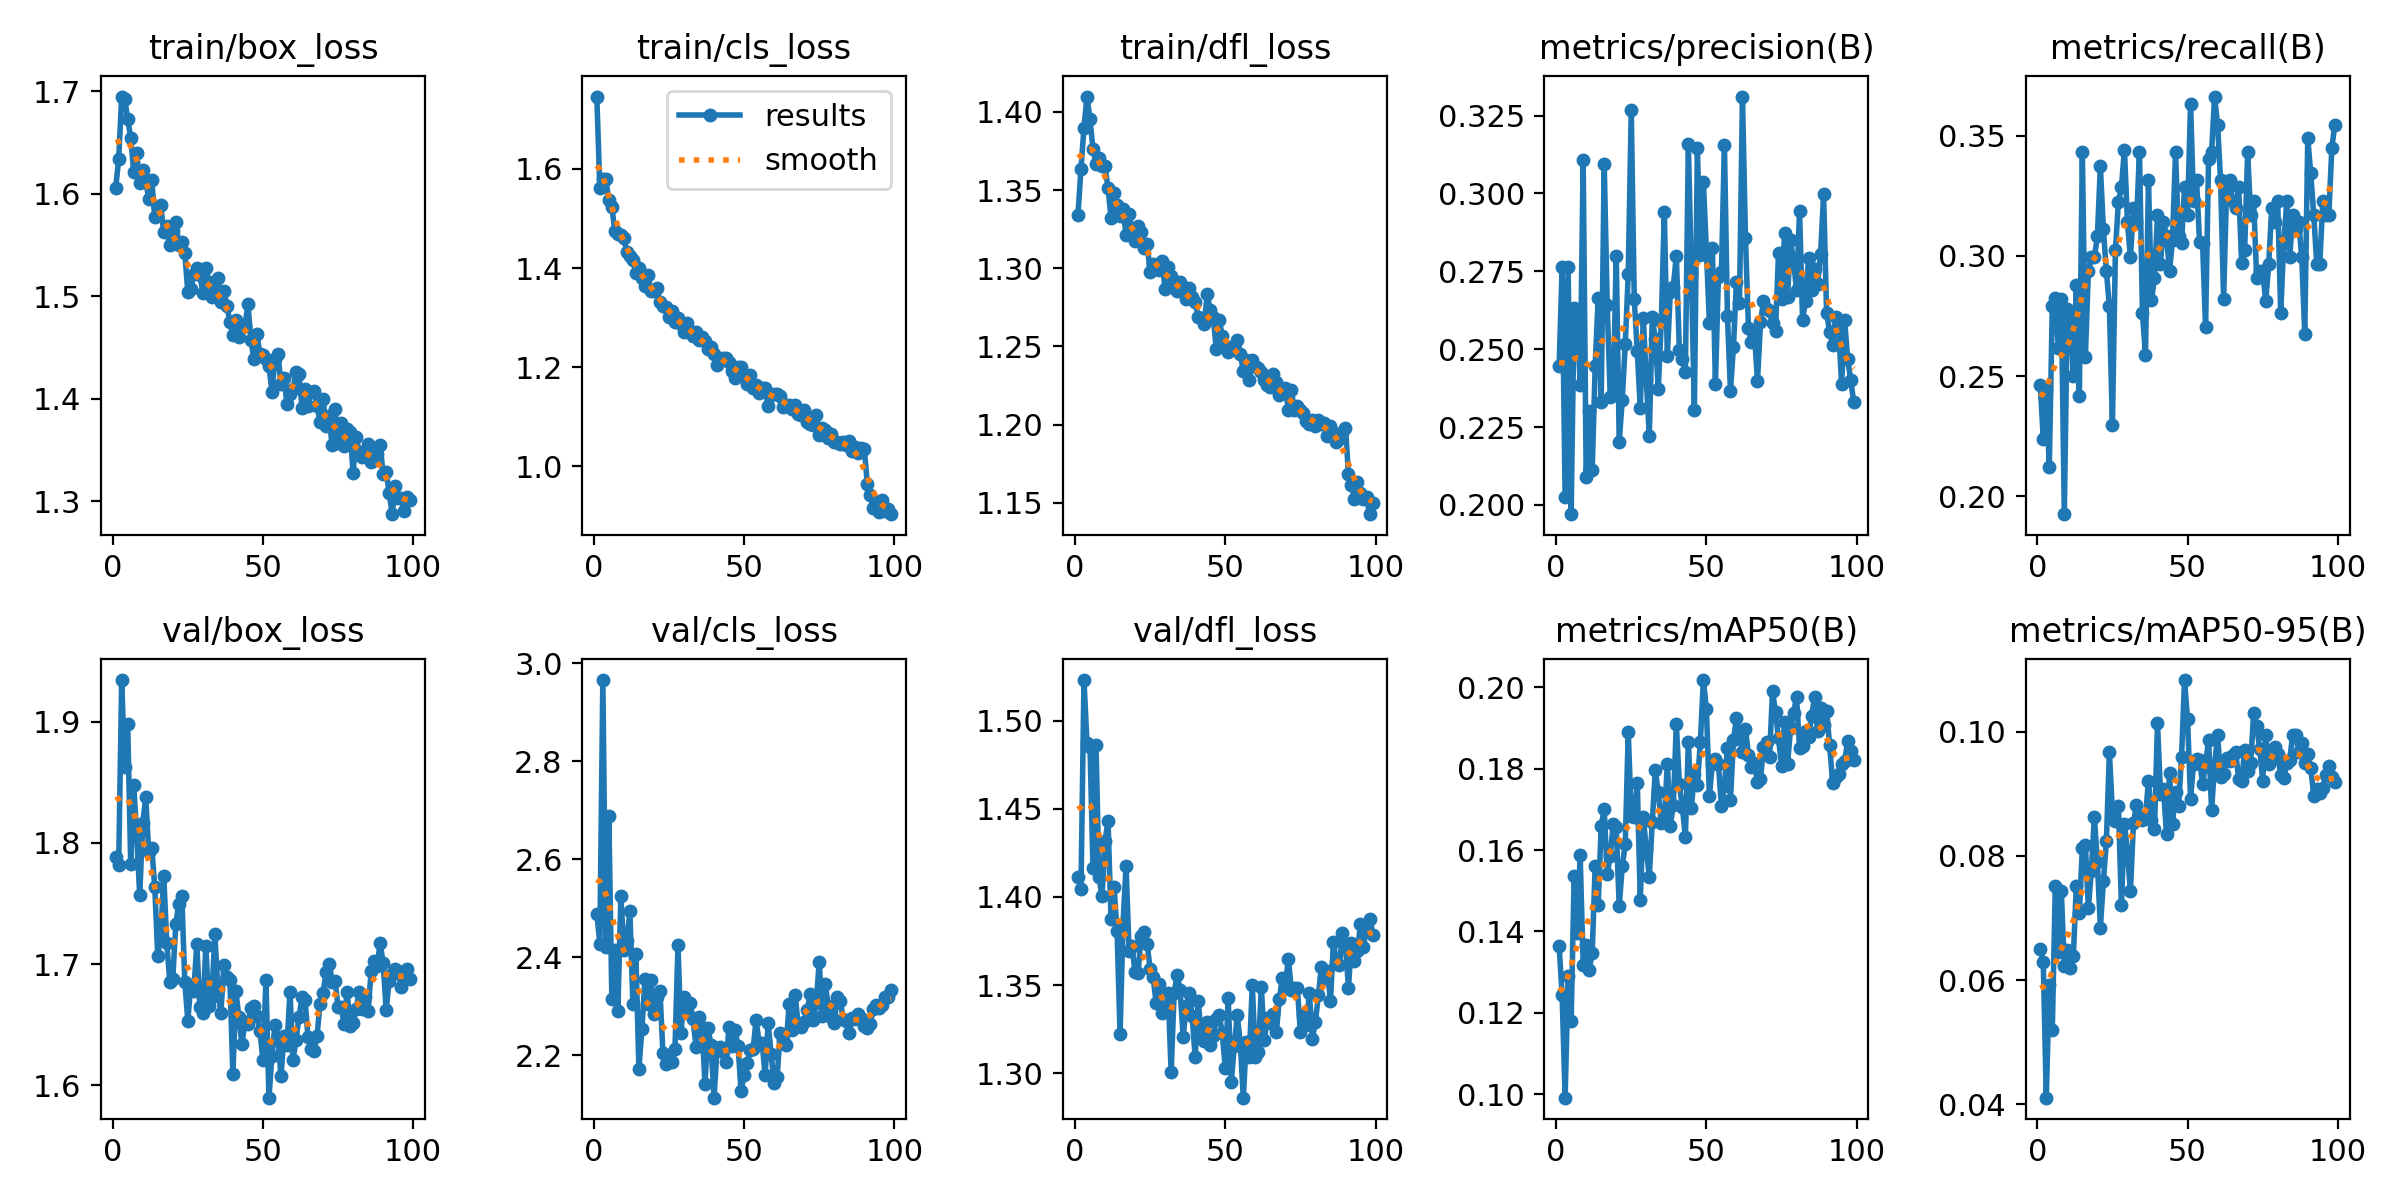

Source data for this figure (header and first rows):
epoch, train/box_loss, train/cls_loss, train/dfl_loss, metrics/precision(B), metrics/recall(B), metrics/mAP50(B), metrics/mAP50-95(B), val/box_loss, val/cls_loss, val/dfl_loss, lr/pg0, lr/pg1, lr/pg2
1, 1.605, 1.746, 1.334, 0.2445, 0.2465, 0.1363, 0.06497, 1.788, 2.489, 1.411, 0.0002373, 0.0002373, 0.0002373
2, 1.634, 1.561, 1.364, 0.2764, 0.2238, 0.1244, 0.06284, 1.782, 2.428, 1.404, 0.0004706, 0.0004706, 0.0004706
3, 1.695, 1.58, 1.39, 0.2024, 0.2442, 0.09911, 0.04104, 1.934, 2.966, 1.523, 0.0006992, 0.0006992, 0.0006992
4, 1.692, 1.579, 1.41, 0.2762, 0.2122, 0.1291, 0.05922, 1.862, 2.421, 1.487, 0.0006928, 0.0006928, 0.0006928
5, 1.673, 1.537, 1.395, 0.197, 0.2791, 0.118, 0.05197, 1.898, 2.688, 1.485, 0.0006928, 0.0006928, 0.0006928
6, 1.655, 1.524, 1.376, 0.2632, 0.2824, 0.1536, 0.0751, 1.783, 2.315, 1.416, 0.0006857, 0.0006857, 0.0006857
7, 1.621, 1.474, 1.367, 0.2617, 0.2616, 0.1395, 0.06451, 1.848, 2.415, 1.486, 0.0006787, 0.0006787, 0.0006787
8, 1.64, 1.469, 1.37, 0.2385, 0.282, 0.1587, 0.0744, 1.806, 2.289, 1.411, 0.0006716, 0.0006716, 0.0006716
9, 1.611, 1.466, 1.365, 0.3107, 0.1926, 0.1318, 0.06221, 1.757, 2.524, 1.401, 0.0006645, 0.0006645, 0.0006645
10, 1.623, 1.46, 1.365, 0.209, 0.2781, 0.1366, 0.06481, 1.816, 2.415, 1.431, 0.0006574, 0.0006574, 0.0006574
11, 1.613, 1.432, 1.351, 0.2301, 0.2762, 0.1305, 0.062, 1.838, 2.433, 1.443, 0.0006504, 0.0006504, 0.0006504
12, 1.595, 1.425, 1.332, 0.2111, 0.25, 0.1346, 0.06383, 1.792, 2.494, 1.388, 0.0006433, 0.0006433, 0.0006433
13, 1.613, 1.417, 1.348, 0.2446, 0.2878, 0.156, 0.07517, 1.796, 2.304, 1.405, 0.0006362, 0.0006362, 0.0006362
14, 1.578, 1.39, 1.341, 0.2665, 0.2419, 0.1465, 0.07075, 1.764, 2.406, 1.381, 0.0006292, 0.0006292, 0.0006292
15, 1.587, 1.399, 1.334, 0.2329, 0.343, 0.1659, 0.08126, 1.707, 2.172, 1.322, 0.0006221, 0.0006221, 0.0006221
16, 1.589, 1.379, 1.338, 0.3095, 0.258, 0.1702, 0.0818, 1.723, 2.253, 1.385, 0.000615, 0.000615, 0.000615
17, 1.562, 1.364, 1.321, 0.2643, 0.2936, 0.154, 0.07163, 1.773, 2.355, 1.418, 0.000608, 0.000608, 0.000608
18, 1.569, 1.387, 1.335, 0.2347, 0.2994, 0.1585, 0.07762, 1.717, 2.304, 1.369, 0.0006009, 0.0006009, 0.0006009
19, 1.55, 1.354, 1.323, 0.2353, 0.2994, 0.1663, 0.08629, 1.685, 2.353, 1.372, 0.0005938, 0.0005938, 0.0005938
20, 1.563, 1.353, 1.318, 0.2801, 0.3081, 0.1657, 0.079, 1.688, 2.284, 1.357, 0.0005868, 0.0005868, 0.0005868
21, 1.573, 1.359, 1.327, 0.2203, 0.3372, 0.1462, 0.06843, 1.733, 2.319, 1.357, 0.0005797, 0.0005797, 0.0005797
22, 1.55, 1.331, 1.323, 0.2338, 0.311, 0.156, 0.07592, 1.75, 2.332, 1.378, 0.0005726, 0.0005726, 0.0005726
23, 1.553, 1.325, 1.313, 0.2515, 0.2936, 0.1614, 0.0824, 1.756, 2.204, 1.38, 0.0005656, 0.0005656, 0.0005656
24, 1.542, 1.322, 1.316, 0.2742, 0.2791, 0.189, 0.09671, 1.685, 2.181, 1.374, 0.0005585, 0.0005585, 0.0005585
25, 1.504, 1.302, 1.298, 0.3267, 0.2296, 0.1685, 0.08698, 1.653, 2.193, 1.359, 0.0005514, 0.0005514, 0.0005514
26, 1.507, 1.313, 1.303, 0.2661, 0.3023, 0.1681, 0.08554, 1.683, 2.186, 1.355, 0.0005443, 0.0005443, 0.0005443
27, 1.521, 1.292, 1.301, 0.2494, 0.3226, 0.1766, 0.088, 1.678, 2.212, 1.34, 0.0005373, 0.0005373, 0.0005373
28, 1.527, 1.3, 1.299, 0.2311, 0.3285, 0.1477, 0.07203, 1.717, 2.425, 1.351, 0.0005302, 0.0005302, 0.0005302
29, 1.521, 1.288, 1.305, 0.26, 0.3442, 0.1682, 0.08513, 1.664, 2.244, 1.334, 0.0005232, 0.0005232, 0.0005232
30, 1.504, 1.271, 1.286, 0.2404, 0.314, 0.1603, 0.08062, 1.659, 2.32, 1.335, 0.0005161, 0.0005161, 0.0005161
31, 1.527, 1.289, 1.301, 0.2222, 0.2994, 0.1534, 0.0743, 1.715, 2.286, 1.346, 0.000509, 0.000509, 0.000509
32, 1.514, 1.273, 1.295, 0.2602, 0.3198, 0.1669, 0.08526, 1.665, 2.307, 1.301, 0.0005019, 0.0005019, 0.0005019
33, 1.5, 1.263, 1.289, 0.2532, 0.314, 0.1796, 0.08827, 1.673, 2.274, 1.346, 0.0004949, 0.0004949, 0.0004949
34, 1.503, 1.272, 1.285, 0.2374, 0.343, 0.1741, 0.08646, 1.725, 2.217, 1.356, 0.0004878, 0.0004878, 0.0004878
35, 1.517, 1.255, 1.291, 0.259, 0.2762, 0.1666, 0.08574, 1.68, 2.277, 1.347, 0.0004807, 0.0004807, 0.0004807
36, 1.495, 1.261, 1.285, 0.294, 0.2587, 0.1671, 0.08626, 1.659, 2.257, 1.321, 0.0004737, 0.0004737, 0.0004737
37, 1.505, 1.253, 1.28, 0.2477, 0.3314, 0.1813, 0.09211, 1.699, 2.14, 1.338, 0.0004666, 0.0004666, 0.0004666
38, 1.491, 1.236, 1.287, 0.2684, 0.2816, 0.166, 0.08575, 1.69, 2.256, 1.345, 0.0004595, 0.0004595, 0.0004595
39, 1.475, 1.241, 1.282, 0.2701, 0.2907, 0.171, 0.0843, 1.687, 2.22, 1.333, 0.0004525, 0.0004525, 0.0004525
40, 1.462, 1.227, 1.279, 0.2801, 0.3169, 0.1909, 0.1014, 1.609, 2.113, 1.309, 0.0004454, 0.0004454, 0.0004454
41, 1.477, 1.205, 1.269, 0.2497, 0.2965, 0.1763, 0.09005, 1.677, 2.213, 1.341, 0.0004383, 0.0004383, 0.0004383
42, 1.46, 1.216, 1.268, 0.2468, 0.314, 0.1705, 0.09072, 1.656, 2.216, 1.322, 0.0004313, 0.0004313, 0.0004313
43, 1.47, 1.22, 1.264, 0.2427, 0.3081, 0.1633, 0.08352, 1.634, 2.206, 1.319, 0.0004242, 0.0004242, 0.0004242
44, 1.471, 1.218, 1.284, 0.3158, 0.2936, 0.1865, 0.09328, 1.652, 2.187, 1.329, 0.0004171, 0.0004171, 0.0004171
45, 1.492, 1.21, 1.273, 0.2744, 0.3067, 0.1704, 0.0852, 1.65, 2.257, 1.316, 0.0004101, 0.0004101, 0.0004101
46, 1.457, 1.193, 1.269, 0.2305, 0.343, 0.1787, 0.09031, 1.664, 2.219, 1.321, 0.000403, 0.000403, 0.000403
47, 1.439, 1.178, 1.249, 0.3145, 0.3081, 0.176, 0.088, 1.666, 2.251, 1.331, 0.0003959, 0.0003959, 0.0003959
48, 1.463, 1.2, 1.267, 0.2804, 0.3052, 0.1866, 0.0959, 1.657, 2.218, 1.333, 0.0003888, 0.0003888, 0.0003888
49, 1.444, 1.2, 1.257, 0.3035, 0.3285, 0.2018, 0.1083, 1.645, 2.126, 1.323, 0.0003818, 0.0003818, 0.0003818
50, 1.443, 1.181, 1.25, 0.2817, 0.3169, 0.1946, 0.1021, 1.621, 2.16, 1.303, 0.0003747, 0.0003747, 0.0003747
51, 1.438, 1.167, 1.246, 0.2585, 0.3634, 0.1733, 0.0892, 1.687, 2.184, 1.343, 0.0003676, 0.0003676, 0.0003676
52, 1.431, 1.185, 1.248, 0.2825, 0.3227, 0.1813, 0.09486, 1.59, 2.21, 1.295, 0.0003606, 0.0003606, 0.0003606
53, 1.407, 1.159, 1.25, 0.2389, 0.3314, 0.1824, 0.09555, 1.624, 2.212, 1.315, 0.0003535, 0.0003535, 0.0003535
54, 1.438, 1.165, 1.254, 0.273, 0.3057, 0.1811, 0.09543, 1.65, 2.272, 1.333, 0.0003464, 0.0003464, 0.0003464
55, 1.444, 1.149, 1.245, 0.2747, 0.3052, 0.1709, 0.09165, 1.639, 2.225, 1.317, 0.0003394, 0.0003394, 0.0003394
56, 1.414, 1.159, 1.234, 0.3156, 0.2703, 0.1759, 0.09471, 1.607, 2.225, 1.286, 0.0003323, 0.0003323, 0.0003323
57, 1.42, 1.159, 1.241, 0.2607, 0.3401, 0.1852, 0.09871, 1.641, 2.158, 1.318, 0.0003252, 0.0003252, 0.0003252
58, 1.395, 1.121, 1.228, 0.2367, 0.343, 0.1722, 0.08738, 1.633, 2.266, 1.309, 0.0003182, 0.0003182, 0.0003182
59, 1.405, 1.145, 1.241, 0.2507, 0.3663, 0.187, 0.0946, 1.677, 2.201, 1.35, 0.0003111, 0.0003111, 0.0003111
60, 1.41, 1.145, 1.238, 0.2716, 0.3547, 0.1924, 0.09954, 1.621, 2.142, 1.309, 0.000304, 0.000304, 0.000304
... 39 more rows
